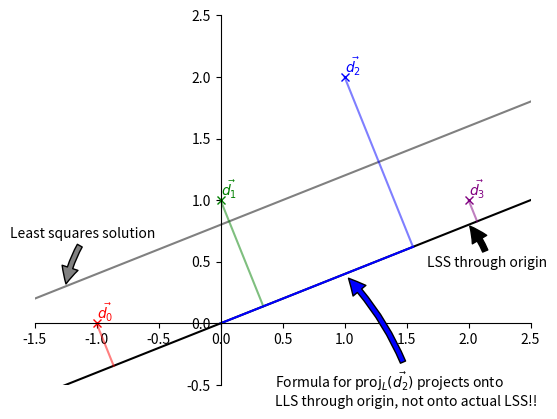

The matplotlib source for this figure:
#
# Copyright (c) 2018 James Hume (www.jeh-tech.com). All rights reserved.
#
# Redistribution and use in source and binary forms, with or without
# modification, are permitted provided that the following conditions
# are met:
# 1. Redistributions of source code must retain the above copyright
#    notice, this list of conditions and the following disclaimer.
# 2. Redistributions in binary form must reproduce the above copyright
#    notice, this list of conditions and the following disclaimer in the
#    documentation and/or other materials provided with the distribution.
# 3. All advertising materials mentioning features or use of this software
#    must display the following acknowledgement:
#    This product includes software developed by James Hume (www.jeh-tech.com)
# 4. Neither the name "James Hume" or website "www.jeh-tech.com"
#    may be used to endorse or promote products derived from this software
#    without specific prior written permission.
#
# THIS SOFTWARE IS PROVIDED BY THE REGENTS AND CONTRIBUTORS ``AS IS'' AND
# ANY EXPRESS OR IMPLIED WARRANTIES, INCLUDING, BUT NOT LIMITED TO, THE
# IMPLIED WARRANTIES OF MERCHANTABILITY AND FITNESS FOR A PARTICULAR PURPOSE
# ARE DISCLAIMED.  IN NO EVENT SHALL THE REGENTS OR CONTRIBUTORS BE LIABLE
# FOR ANY DIRECT, INDIRECT, INCIDENTAL, SPECIAL, EXEMPLARY, OR CONSEQUENTIAL
# DAMAGES (INCLUDING, BUT NOT LIMITED TO, PROCUREMENT OF SUBSTITUTE GOODS
# OR SERVICES; LOSS OF USE, DATA, OR PROFITS; OR BUSINESS INTERRUPTION)
# HOWEVER CAUSED AND ON ANY THEORY OF LIABILITY, WHETHER IN CONTRACT, STRICT
# LIABILITY, OR TORT (INCLUDING NEGLIGENCE OR OTHERWISE) ARISING IN ANY WAY
# OUT OF THE USE OF THIS SOFTWARE, EVEN IF ADVISED OF THE POSSIBILITY OF
# SUCH DAMAGE.
#
import matplotlib.pyplot as pl
import numpy as np
import matplotlib.animation as animation
import math
import numpy as np

##
## Project a vector onto the line defined by the vector v
## x - vector (numpy array) to be projected onto the line L
## v - vector (numpy array) defining the line L: L = {a * v}
def proj_x_onto_L(x, v):
    return (x.dot(v) / np.power(np.linalg.norm(v), 2)) * v

##
## Plot a 2D vector starting at an origin
## vec - vector (array or list) to plot, starting at origin
## origin - origin point of vector
def plot_vec(vec, origin, *args, **kwargs):
    if origin is not None:
        return ax.plot([origin[0], origin[0] + vec[0]], [origin[1], origin[1] + vec[1]], *args, **kwargs)[0]
    else:
        return ax.plot([0, vec[0]], [0, vec[1]], *args, **kwargs)[0]

##
## Plot 2D line plane
##
## Get the limits of the x-axis and plot a line that spans the entire x-axis to make
## the line look "infinite"
##
## vec - Vector (array or list) defining the line vector m if L = {a * m + b}
## yintercept - This is b if L = {a * m + b}
def plot_line_plane(vec, yintercept, *args, **kwargs):
    xmin, xmax = ax.get_xlim()
    m = vec[1]/vec[0]
    ymin = xmin * m + yintercept
    ymax = xmax * m + yintercept

    return ax.plot([xmin, xmax], [ymin, ymax], *args, **kwargs)[0]

def annotate_line(line, annotate_at_x, annotate_txt, xytext):
    x1, x2 = line.get_xdata()
    y1, y2 = line.get_ydata()
    
    m = (y2 - y1) / (x2 - x1)
    yintercept = y1 - m*x1

    pl.annotate( annotate_txt
               , xy=(annotate_at_x, annotate_at_x * m + yintercept)
               , xytext=xytext
               , textcoords='offset points'
               , fontsize='medium'
               , arrowprops=dict(shrink=0.05, connectionstyle="arc3,rad=0.1", fc=line.get_color())
    )

##
## Setup figure and axis so that graph axis at (0,0) and so that x/y limits 
## leave enough room to make figure look "good"
fig, ax = pl.subplots()
ax.set_xlim([-1.5, 2.5])
ax.set_ylim([-0.5, 2.5])
ax.spines['left'].set_position('zero')
ax.spines['bottom'].set_position('zero')
ax.spines['top'].set_color('none')
ax.spines['right'].set_color('none')

##
## Define noisy data points
data_points = [
    np.array([-1, 0]),
    np.array([0, 1]),
    np.array([1, 2]),
    np.array([2, 1])
]

##
## A color for each noisey data point
colours = ['red', 'green', 'blue', 'purple']

##
## Define the least squares solution
lss_vec = np.array([1., 2./5.])
lss_yintercept = np.array([0, 4./5.])

##
## Build projection of each data point vector onto LSS
projections = []
for dp in data_points:
    projections.append(proj_x_onto_L(dp, lss_vec))    

##
## Plot the data points
for i, (dp, c) in enumerate(zip(data_points, colours)):
    ax.plot(dp[0], dp[1], 'x', color=c)
    ax.text(dp[0], dp[1] + 0.03, '$\\vec{{d_{}}}$'.format(i), color=c)

##
## Plot the least squares solution line
lss_line = plot_line_plane(lss_vec, lss_yintercept[1], color='grey')
lss_line_through_origin = plot_line_plane(lss_vec, 0, color='black')


##
## Plot the projections - and here we see that the projections are onto the line
## passing through the origin, because to project onto a vector, it must pass through
## the origin because if L = c \vec{v}, for all real c's, when c is zero, it passes
## through origin.
orthogs = []
for dp, p, c in zip(data_points, projections, colours):
    l = plot_vec(p - dp, dp, color=c, alpha=0.5)
    orthogs.append(l)

p2 = plot_vec(projections[2], [0, 0], color=colours[2], alpha=1.)

annotate_line(lss_line, -1.25, r'Least squares solution', (-40, 35))
annotate_line(lss_line_through_origin, 2, 'LSS through origin', (-30, -30))
annotate_line(p2, 1., 'Formula for $\\mathrm{{proj}}_L(\\vec{{d_2}})$ projects onto\nLLS through origin, not onto actual LSS!!', (-50, -95))

fig.show()
pl.show()
